Dataset: ulcer-cancer-prj (GitHub, tamilkumaran-g/ulcer-cancer-prj). Classes: cancer, ulcer.

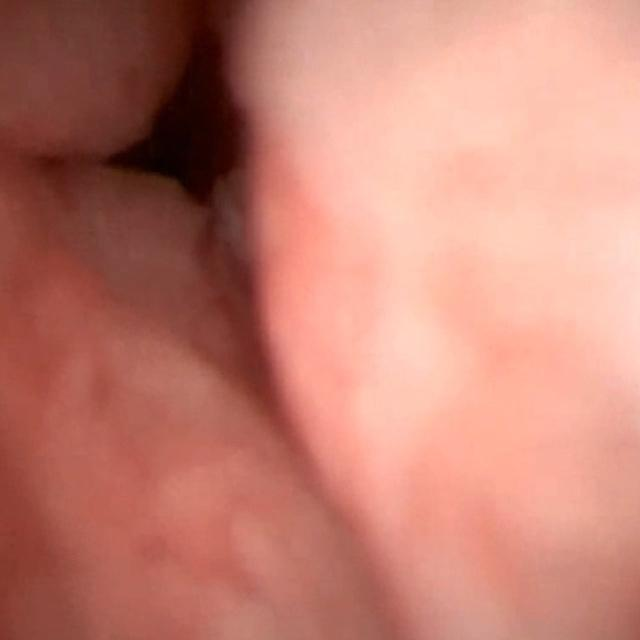
Label: cancer

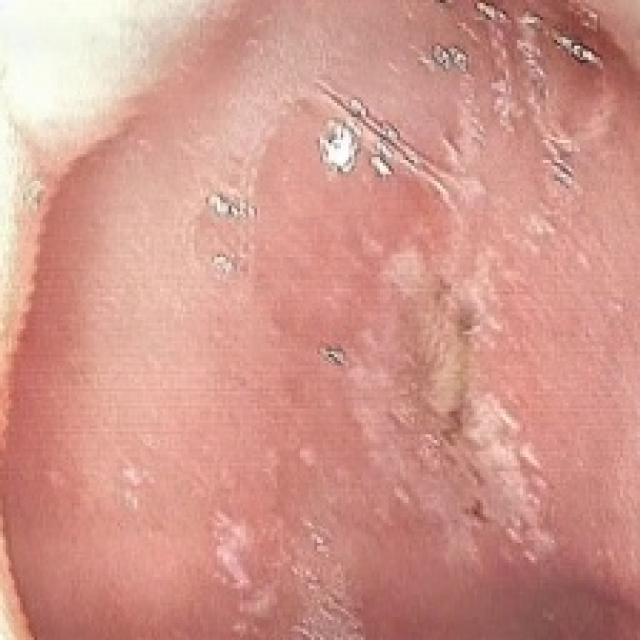
Label: ulcer

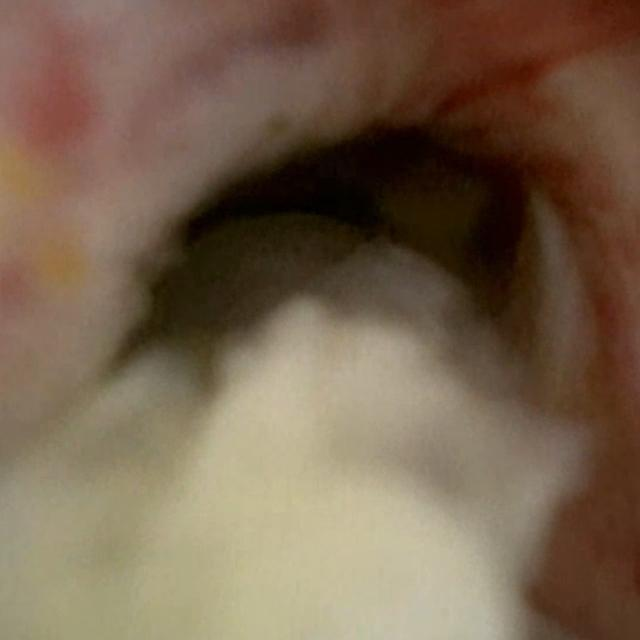
Label: cancer

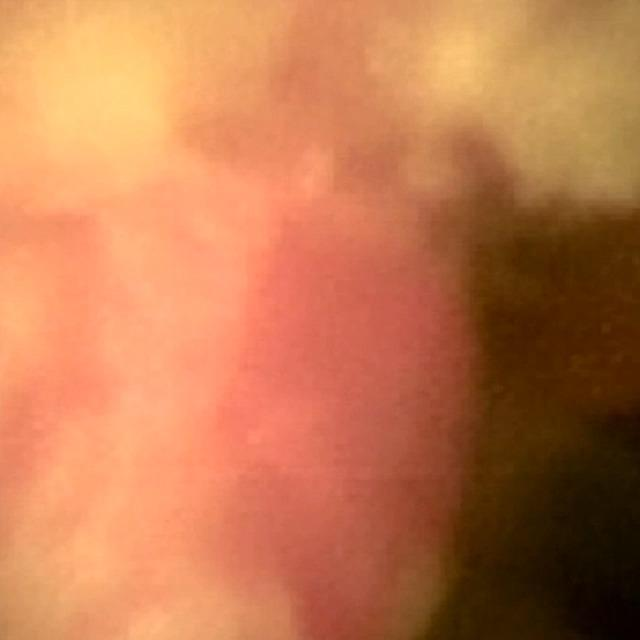
Label: cancer

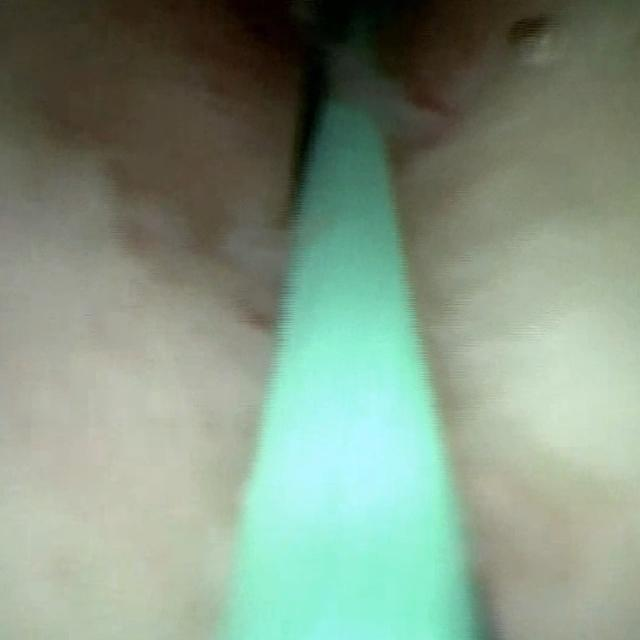
Label: cancer

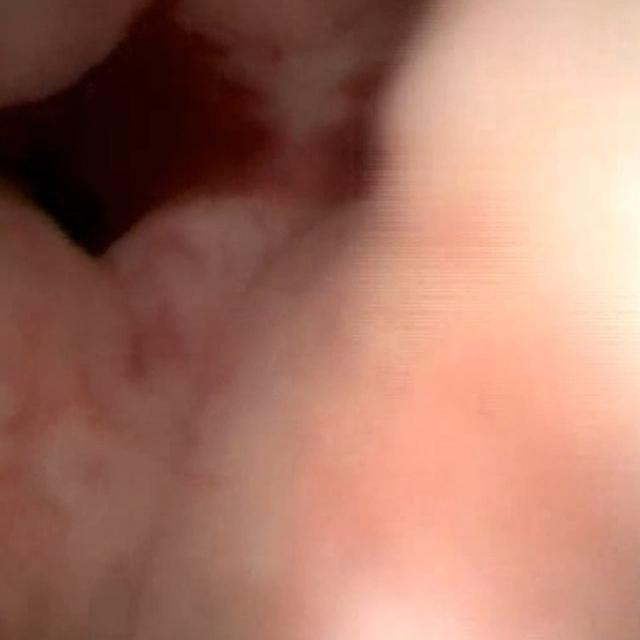
Label: cancer
